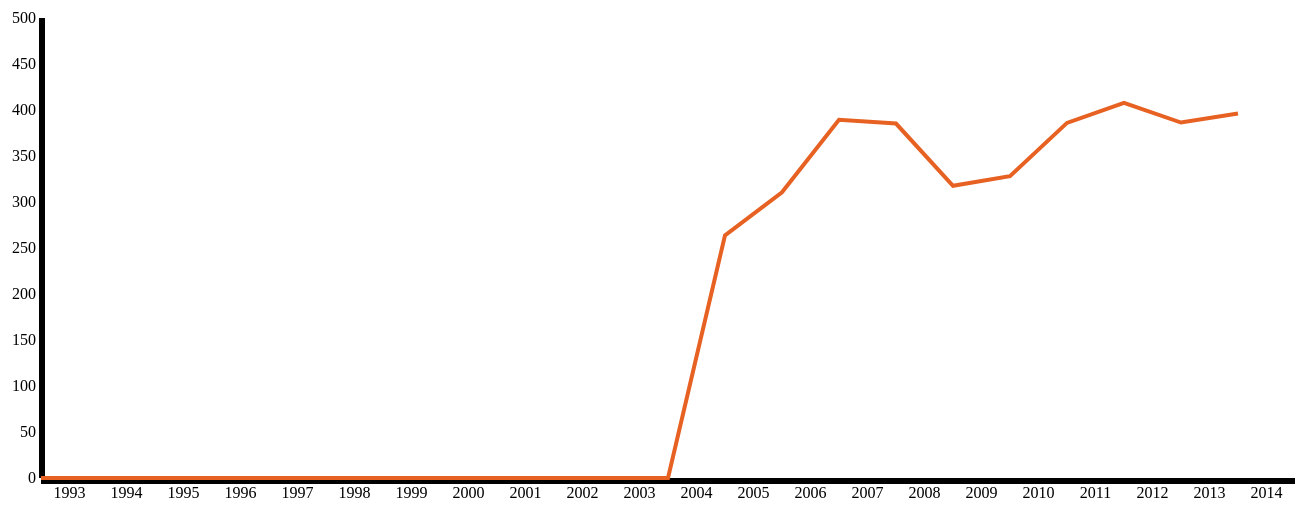
D3 v3 page, settled after 480 driven frames (8 s of simulated time); the page loaded 1 data file(s).


d3.json("commercialcrops_vs_production_json.json",function(data)
  {
      var vis = d3.select("#visualisation"),
      WIDTH = 700,
      HEIGHT = 500,
      MARGINS = {
      top: 20,
      right: 20,
      bottom: 20,
      left: 50
  },
  xScale = d3.scale.ordinal().rangeRoundBands([46,1300]);
  xAxis = d3.svg.axis().scale(xScale).orient("bottom");
  xScale.domain(data.map(function(d) { return d.year; }));
  yScale = d3.scale.linear().range([HEIGHT - MARGINS.top, MARGINS.bottom]).domain([0,500]),
  xAxis = d3.svg.axis()
     .scale(xScale),
  yAxis = d3.svg.axis()
    .scale(yScale);
  vis.append("svg:g")
    .attr("class", "x axis")
    .attr("transform", "translate(0," + (HEIGHT - MARGINS.bottom) + ")")
    .call(xAxis);
  yAxis = d3.svg.axis()
    .scale(yScale)
    .orient("left");
  vis.append("svg:g")
    .attr("transform", "translate(" + (MARGINS.left) + ",0)")
    .call(yAxis);
  var lineGen = d3.svg.line()
      .x(function(d) {
        return xScale(d.year);
      })
      .y(function(d) {
        return yScale(d.production);
      });
  vis.append('svg:path')
  .attr('d', lineGen(data))
  .attr('stroke', '#E76123  ')
  .attr('stroke-width', 4)
  .attr('fill', 'none')
});


### data: commercialcrops_vs_production_json.json
[
 {
  "year": "1993",
  "production": 0
 },
 {
  "year": "1994",
  "production": 0
 },
 {
  "year": "1995",
  "production": 0
 },
 {
  "year": "1996",
  "production": 0
 },
 {
  "year": "1997",
  "production": 0
 },
 {
  "year": "1998",
  "production": 0
 },
 {
  "year": "1999",
  "production": 0
 },
 {
  "year": "2000",
  "production": 0
 },
 "... 14 more items"
]